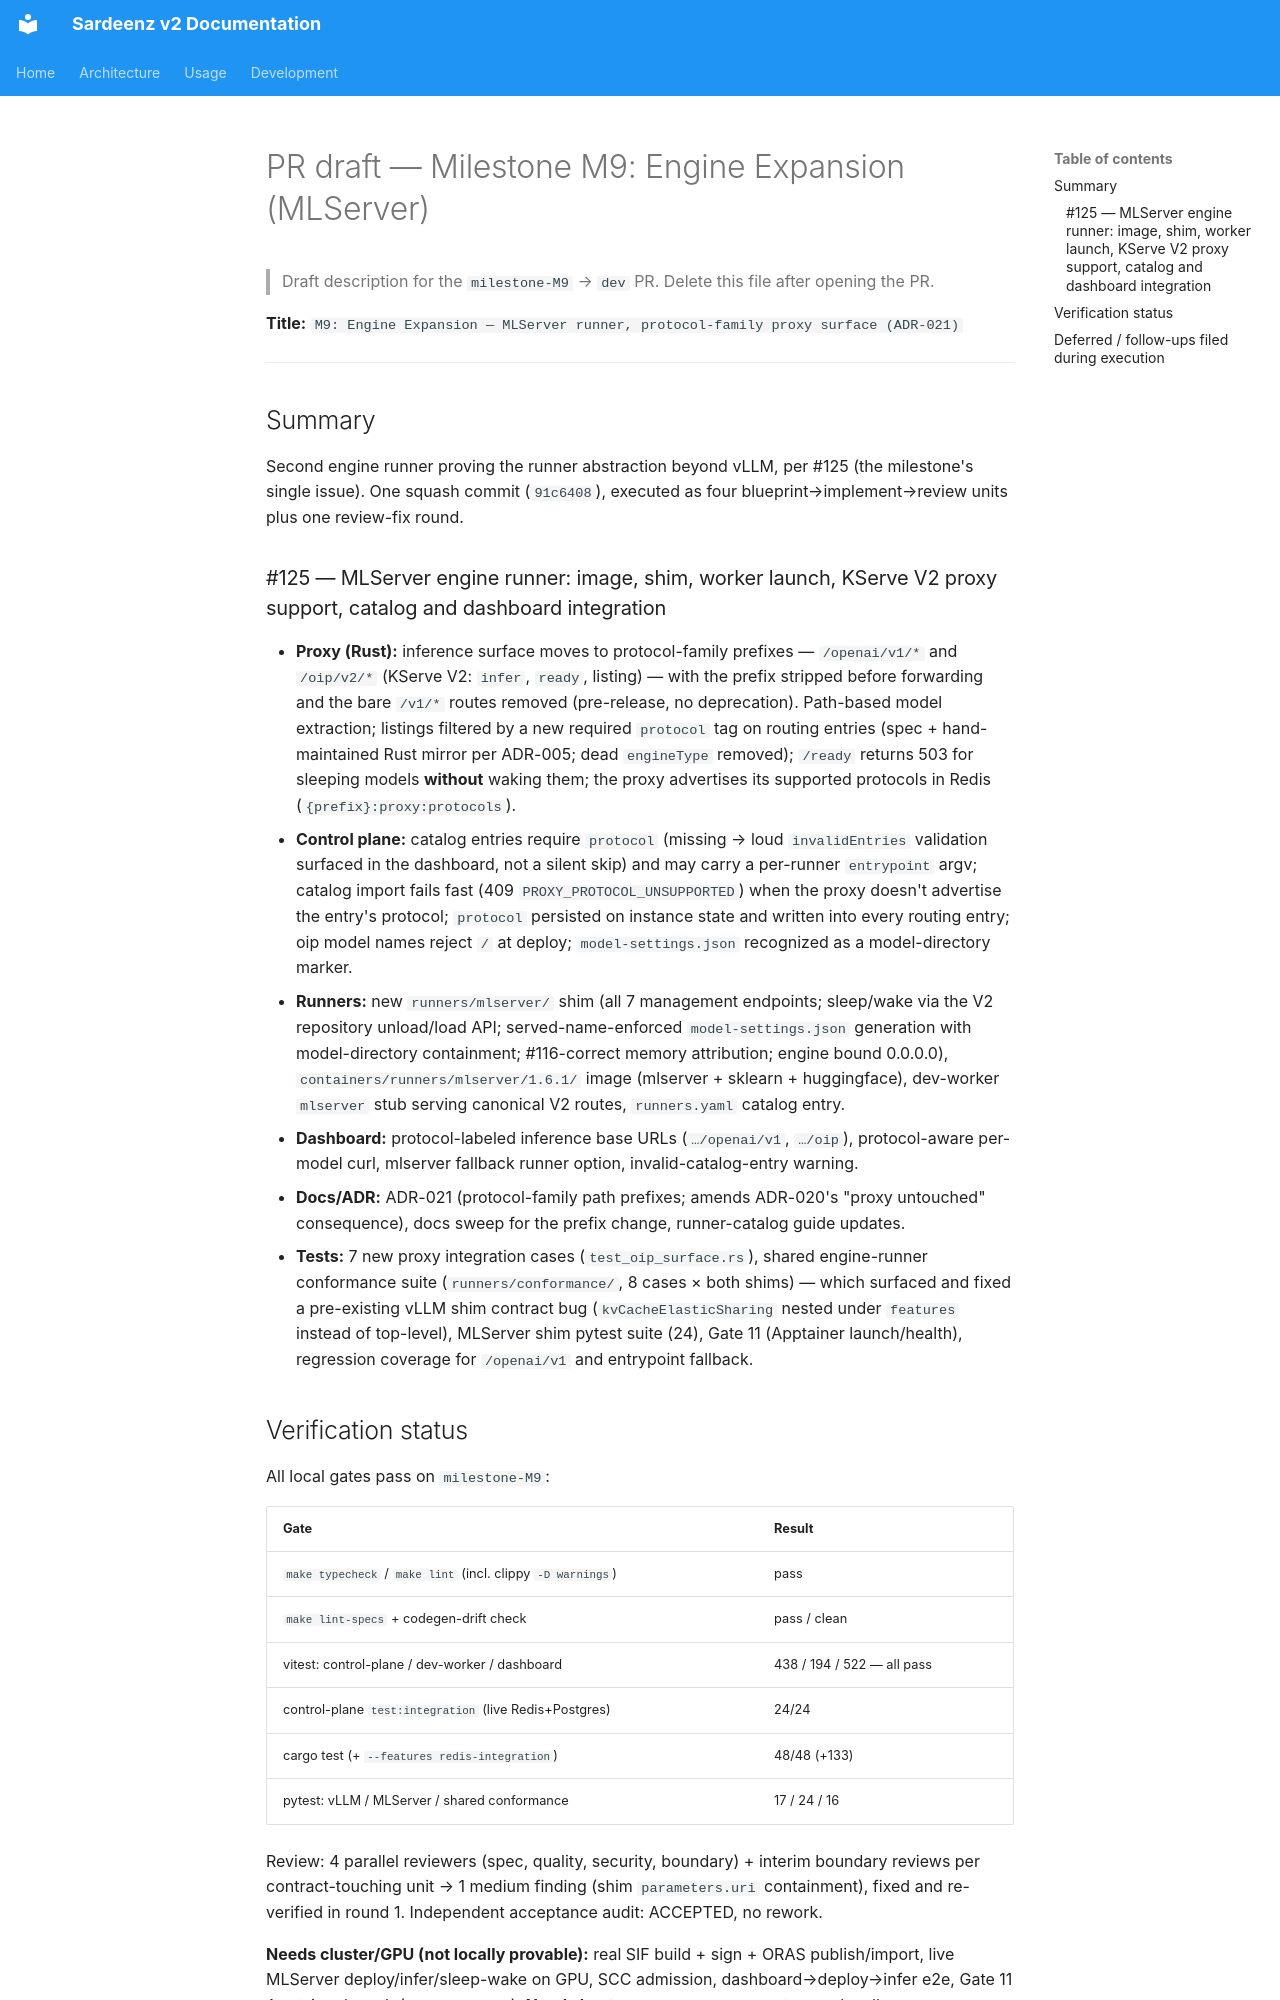

repository: rh-aiservices-bu/school-of-sardeenz · page: project/milestone-M9-pr-draft/index.html · generator: mkdocs

# PR draft — Milestone M9: Engine Expansion (MLServer)

> Draft description for the `milestone-M9` → `dev` PR. Delete this file after opening the PR.

**Title:** `M9: Engine Expansion — MLServer runner, protocol-family proxy surface (ADR-021)`

---

## Summary

Second engine runner proving the runner abstraction beyond vLLM, per #125 (the milestone's
single issue). One squash commit (`91c6408`), executed as four blueprint→implement→review
units plus one review-fix round.

### #125 — MLServer engine runner: image, shim, worker launch, KServe V2 proxy support, catalog and dashboard integration

- **Proxy (Rust):** inference surface moves to protocol-family prefixes — `/openai/v1/*` and
  `/oip/v2/*` (KServe V2: `infer`, `ready`, listing) — with the prefix stripped before
  forwarding and the bare `/v1/*` routes removed (pre-release, no deprecation). Path-based
  model extraction; listings filtered by a new required `protocol` tag on routing entries
  (spec + hand-maintained Rust mirror per ADR-005; dead `engineType` removed); `/ready`
  returns 503 for sleeping models **without** waking them; the proxy advertises its
  supported protocols in Redis (`{prefix}:proxy:protocols`).
- **Control plane:** catalog entries require `protocol` (missing → loud `invalidEntries`
  validation surfaced in the dashboard, not a silent skip) and may carry a per-runner
  `entrypoint` argv; catalog import fails fast (409 `PROXY_PROTOCOL_UNSUPPORTED`) when the
  proxy doesn't advertise the entry's protocol; `protocol` persisted on instance state and
  written into every routing entry; oip model names reject `/` at deploy;
  `model-settings.json` recognized as a model-directory marker.
- **Runners:** new `runners/mlserver/` shim (all 7 management endpoints; sleep/wake via the
  V2 repository unload/load API; served-name-enforced `model-settings.json` generation with
  model-directory containment; #116-correct memory attribution; engine bound 0.0.0.0),
  `containers/runners/mlserver/1.6.1/` image (mlserver + sklearn + huggingface), dev-worker
  `mlserver` stub serving canonical V2 routes, `runners.yaml` catalog entry.
- **Dashboard:** protocol-labeled inference base URLs (`…/openai/v1`, `…/oip`),
  protocol-aware per-model curl, mlserver fallback runner option, invalid-catalog-entry
  warning.
- **Docs/ADR:** ADR-021 (protocol-family path prefixes; amends ADR-020's "proxy untouched"
  consequence), docs sweep for the prefix change, runner-catalog guide updates.
- **Tests:** 7 new proxy integration cases (`test_oip_surface.rs`), shared engine-runner
  conformance suite (`runners/conformance/`, 8 cases × both shims) — which surfaced and
  fixed a pre-existing vLLM shim contract bug (`kvCacheElasticSharing` nested under
  `features` instead of top-level), MLServer shim pytest suite (24), Gate 11
  (Apptainer launch/health), regression coverage for `/openai/v1` and entrypoint fallback.
